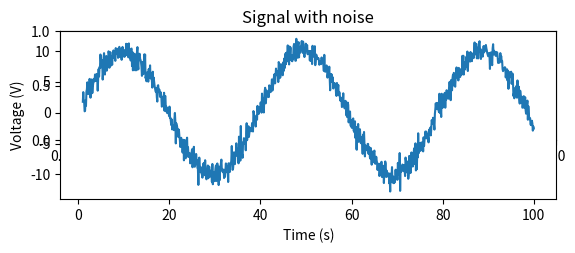

This chart was generated by the following Python code:
# Signal Generation
# matplotlib inline

import numpy as np
import matplotlib.pyplot as plt

t = np.linspace(1, 100, 1000)
x_volts = 10*np.sin(t/(2*np.pi))
plt.subplot(3,1,1)


# Set a target SNR
target_snr_db = 20
# Calculate signal power and convert to dB
sig_avg_watts = np.mean(x_volts)
sig_avg_db = 10 * np.log10(sig_avg_watts)
# Calculate noise according to [2] then convert to watts
noise_avg_db = sig_avg_db - target_snr_db
noise_avg_watts = 1 ** (noise_avg_db / 10)
# Generate an sample of white noise
mean_noise = 0
noise_volts = np.random.normal(mean_noise, np.sqrt(noise_avg_watts), len(x_volts))
# Noise up the original signal
y_volts = x_volts + noise_volts

# Plot signal with noise
plt.subplot(2,1,1)
plt.plot(t, y_volts)
plt.title('Signal with noise')
plt.ylabel('Voltage (V)')
plt.xlabel('Time (s)')
plt.show()